Image classification data set "Potato Leaf Disease" (rifqicharisma/Belajar_Ai on GitHub). Class labels (3): early blight, healthy, late blight.

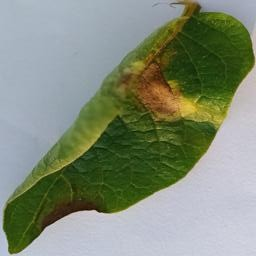
Label: late blight

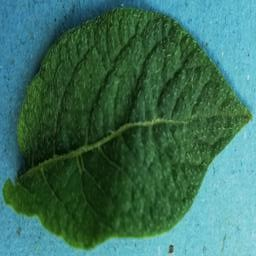
Label: healthy

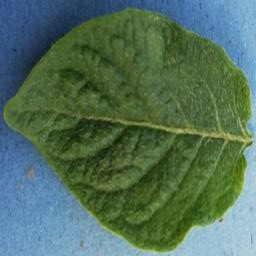
Label: healthy

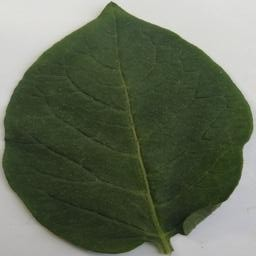
Label: healthy

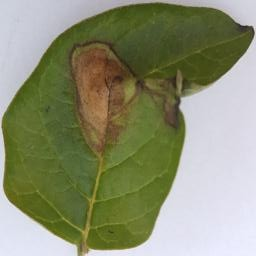
Label: late blight

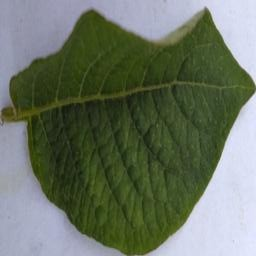
Label: healthy
